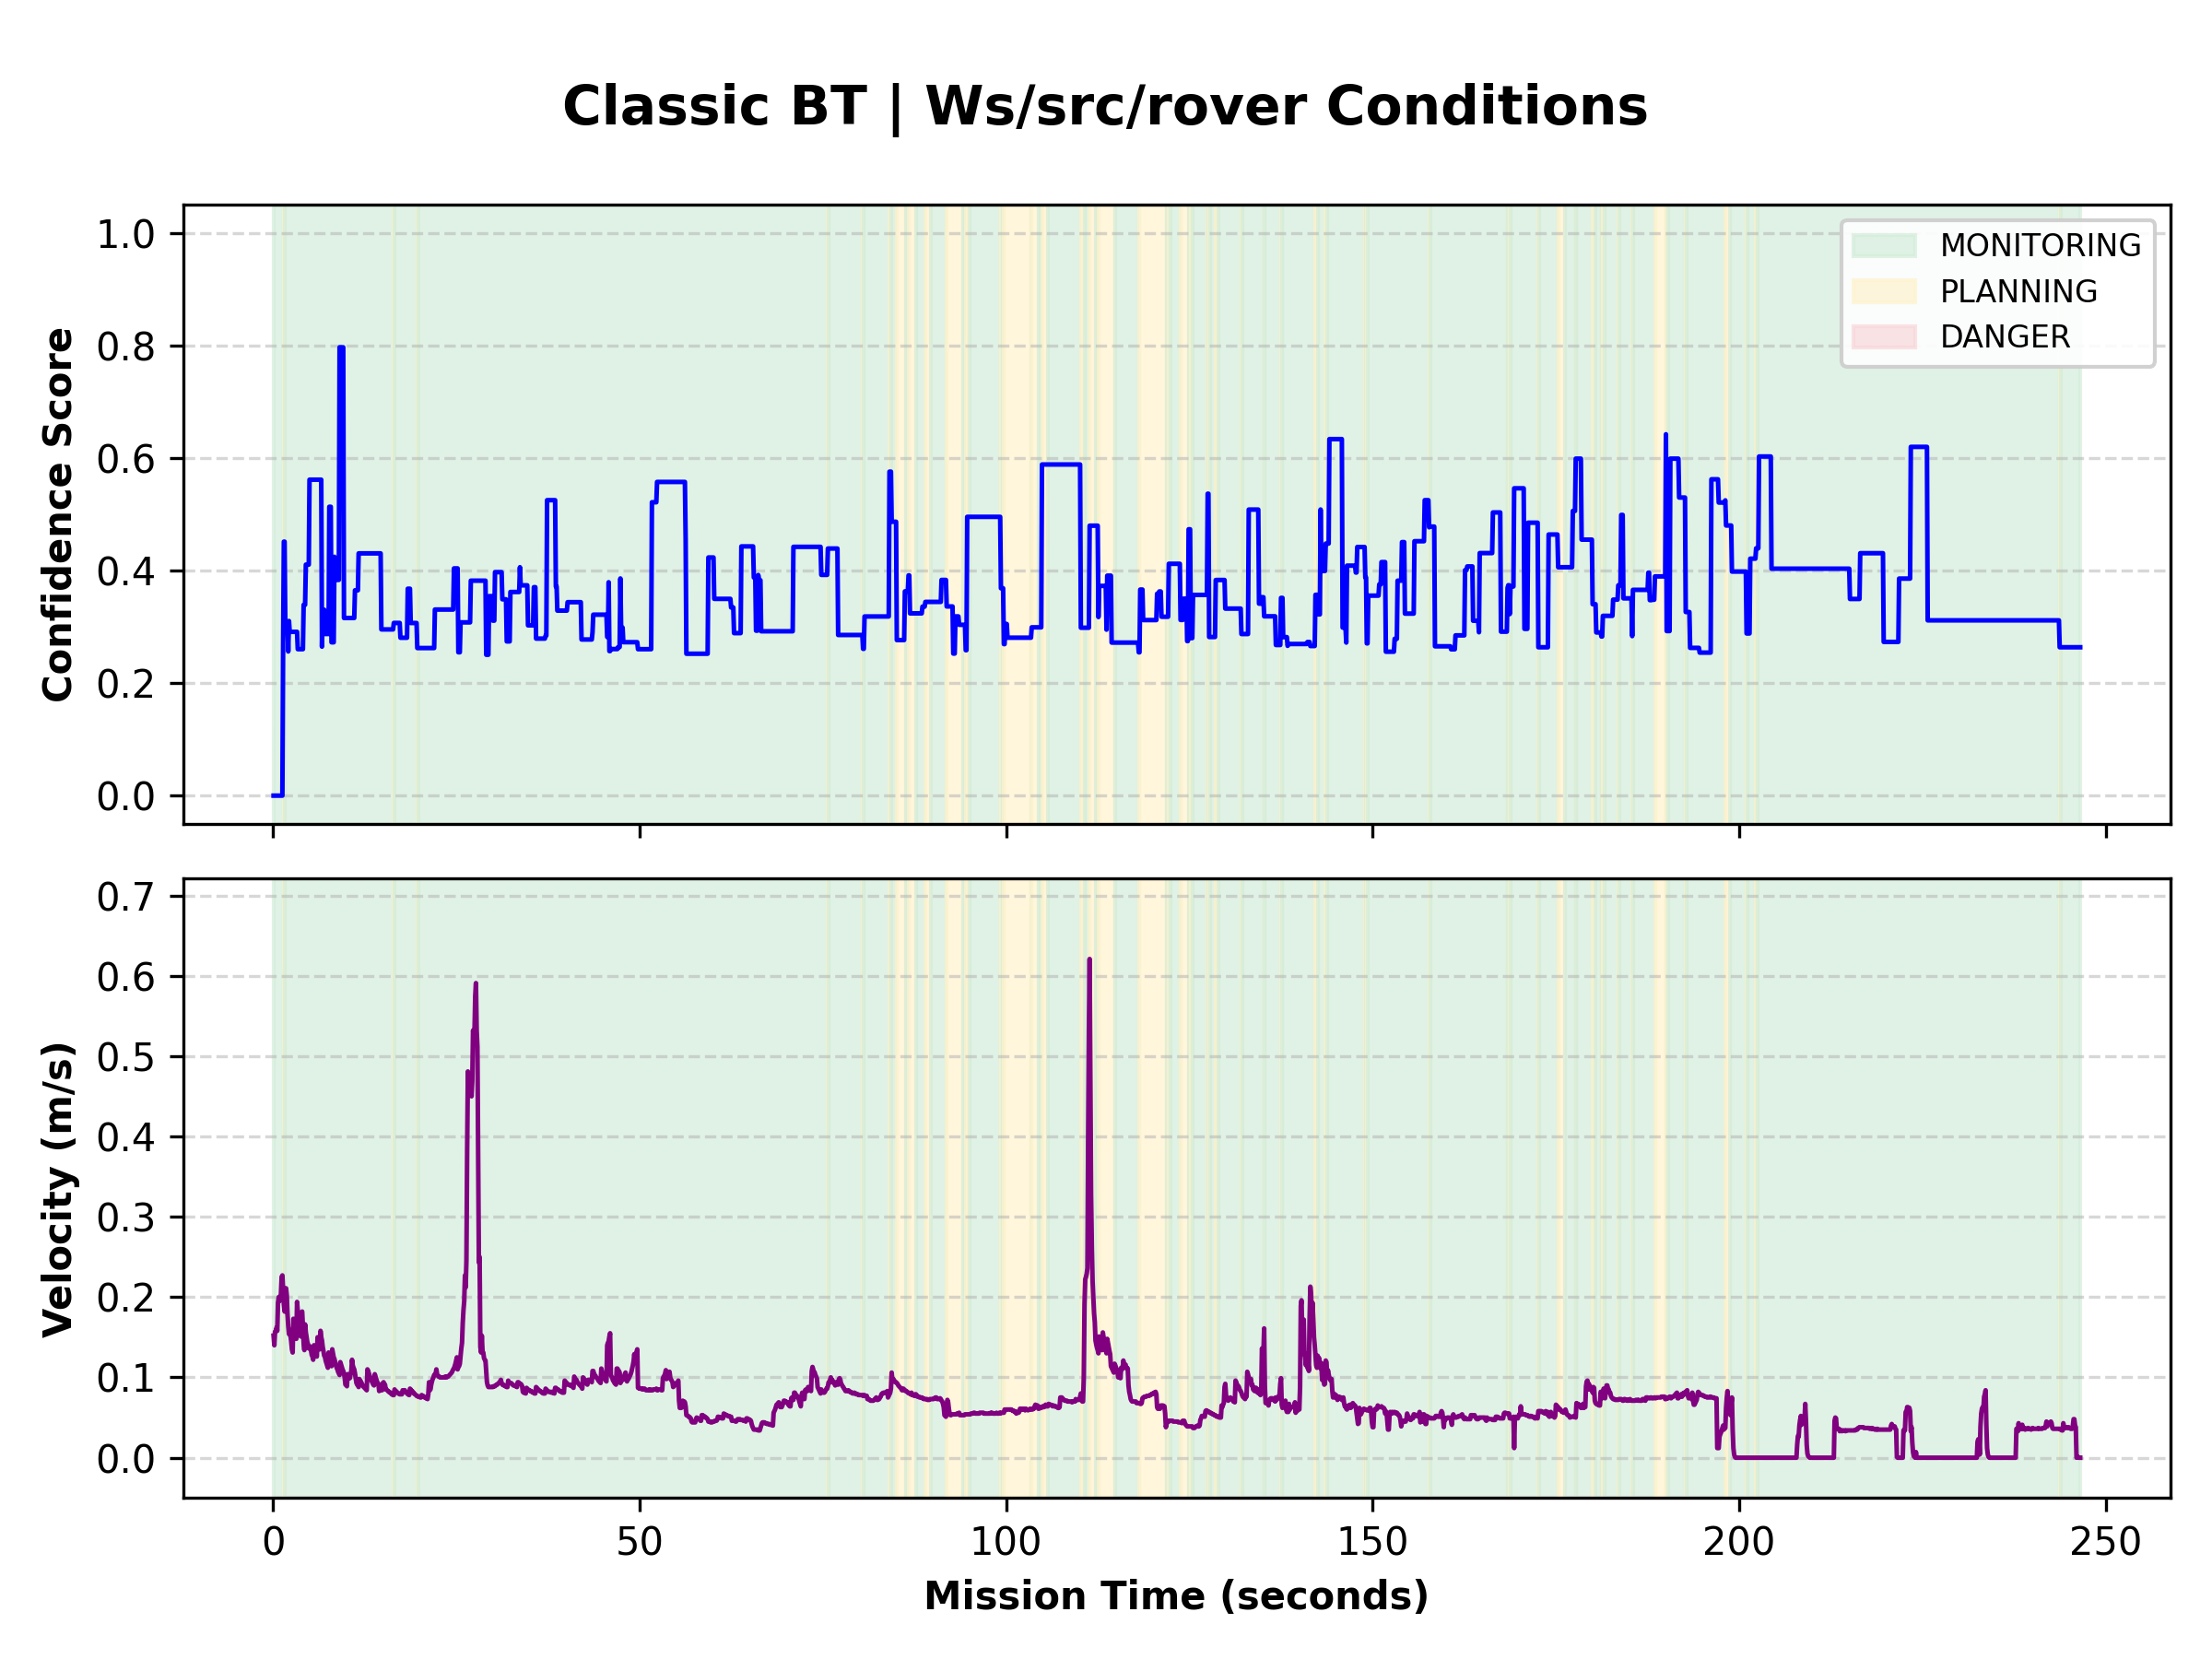

Data behind this chart, as committed beside it:
Sim_Time_s, X_Pos, Y_Pos, Velocity_ms, Confidence, BT_State
0.09, -11.05, -11.85, 0.152, 0.0, MONITORING
0.19, -11.05, -11.83, 0.14, 0.0, MONITORING
0.29, -11.05, -11.82, 0.157, 0.0, MONITORING
0.39, -11.05, -11.8, 0.157, 0.0, MONITORING
0.49, -11.05, -11.78, 0.162, 0.0, MONITORING
0.59, -11.05, -11.77, 0.158, 0.0, MONITORING
0.69, -11.06, -11.75, 0.193, 0.0, MONITORING
0.79, -11.06, -11.73, 0.2, 0.0, MONITORING
0.89, -11.05, -11.71, 0.195, 0.0, MONITORING
0.99, -11.05, -11.69, 0.198, 0.0, MONITORING
1.09, -11.06, -11.67, 0.204, 0.0, MONITORING
1.19, -11.06, -11.65, 0.225, 0.0, MONITORING
1.29, -11.06, -11.63, 0.227, 0.0, MONITORING
1.39, -11.06, -11.61, 0.21, 0.269, MONITORING
1.49, -11.06, -11.59, 0.191, 0.4512, PLANNING
1.59, -11.06, -11.57, 0.182, 0.4512, MONITORING
1.69, -11.06, -11.55, 0.201, 0.3057, MONITORING
1.79, -11.06, -11.53, 0.211, 0.3057, MONITORING
1.89, -11.07, -11.51, 0.202, 0.3057, MONITORING
1.99, -11.07, -11.49, 0.178, 0.3057, MONITORING
2.09, -11.07, -11.47, 0.164, 0.2561, MONITORING
2.19, -11.07, -11.46, 0.154, 0.3103, MONITORING
2.29, -11.07, -11.44, 0.159, 0.291, MONITORING
2.39, -11.07, -11.43, 0.152, 0.291, MONITORING
2.49, -11.07, -11.41, 0.145, 0.291, MONITORING
2.59, -11.07, -11.4, 0.135, 0.291, MONITORING
2.69, -11.07, -11.38, 0.131, 0.291, MONITORING
2.79, -11.07, -11.37, 0.173, 0.291, MONITORING
2.89, -11.07, -11.35, 0.169, 0.291, MONITORING
2.99, -11.07, -11.33, 0.162, 0.291, MONITORING
3.09, -11.07, -11.32, 0.156, 0.291, MONITORING
3.19, -11.07, -11.3, 0.148, 0.291, MONITORING
3.29, -11.08, -11.29, 0.194, 0.291, MONITORING
3.39, -11.08, -11.27, 0.182, 0.2602, MONITORING
3.49, -11.08, -11.25, 0.171, 0.2602, MONITORING
3.59, -11.08, -11.23, 0.161, 0.2602, MONITORING
3.69, -11.08, -11.22, 0.157, 0.2602, MONITORING
3.79, -11.08, -11.2, 0.151, 0.2602, MONITORING
3.89, -11.08, -11.18, 0.181, 0.2602, MONITORING
3.99, -11.08, -11.17, 0.182, 0.2602, MONITORING
4.09, -11.09, -11.15, 0.162, 0.2602, MONITORING
4.19, -11.09, -11.13, 0.143, 0.339, MONITORING
4.29, -11.09, -11.12, 0.134, 0.339, MONITORING
4.39, -11.09, -11.11, 0.166, 0.339, MONITORING
4.49, -11.09, -11.09, 0.156, 0.4104, MONITORING
4.59, -11.09, -11.07, 0.15, 0.4104, MONITORING
4.69, -11.09, -11.06, 0.144, 0.4104, MONITORING
4.79, -11.09, -11.04, 0.141, 0.4104, MONITORING
4.89, -11.09, -11.03, 0.136, 0.4104, MONITORING
4.99, -11.09, -11.02, 0.139, 0.5613, MONITORING
5.09, -11.09, -11, 0.136, 0.5613, MONITORING
5.19, -11.1, -10.99, 0.134, 0.5613, MONITORING
5.29, -11.1, -10.98, 0.128, 0.5613, MONITORING
5.39, -11.1, -10.96, 0.126, 0.5613, MONITORING
5.49, -11.1, -10.95, 0.122, 0.5613, MONITORING
5.59, -11.1, -10.94, 0.14, 0.5613, MONITORING
5.69, -11.1, -10.93, 0.138, 0.5613, MONITORING
5.79, -11.1, -10.91, 0.133, 0.5613, MONITORING
5.89, -11.11, -10.9, 0.129, 0.5613, MONITORING
5.99, -11.11, -10.89, 0.126, 0.5613, MONITORING
... 2,405 more rows
